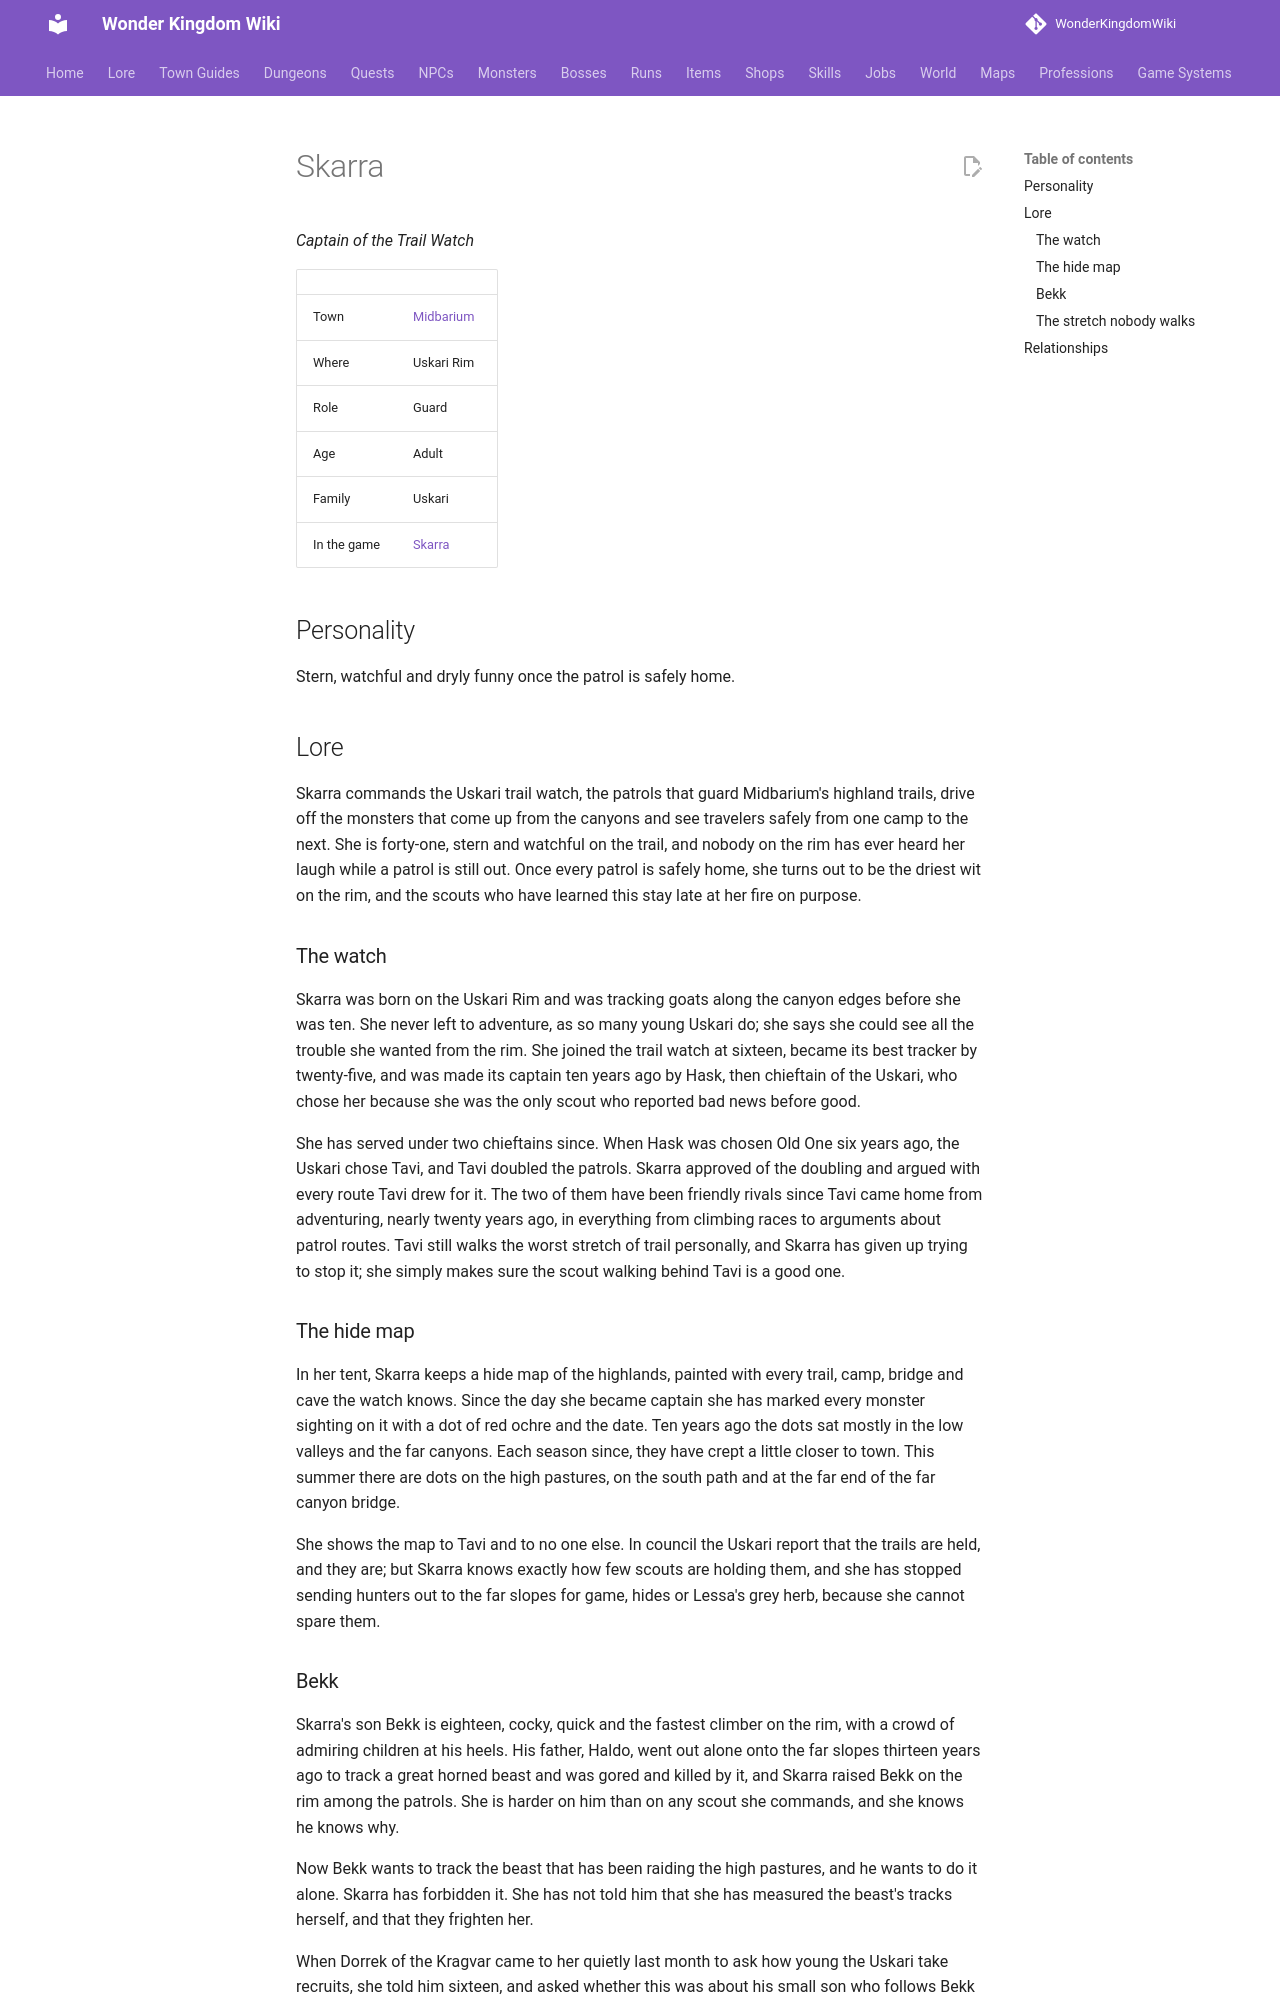

repository: alonohana627/WonderKingdomWiki · page: lore/people/midbarium/skarra_uskari/index.html · generator: mkdocs

<!-- Generated by tools/people.py from data/people/. Do not edit: changes are overwritten. -->

# Skarra

*Captain of the Trail Watch*

|  |  |
|---|---|
| Town | [Midbarium](../../towns/midbarium.md) |
| Where | Uskari Rim |
| Role | Guard |
| Age | Adult |
| Family | Uskari |
| In the game | [Skarra](../../../npcs/skarra_uskari.md) |

## Personality

Stern, watchful and dryly funny once the patrol is safely home.

## Lore

Skarra commands the Uskari trail watch, the patrols that guard Midbarium's highland trails, drive off the monsters that come up from the canyons and see travelers safely from one camp to the next. She is forty-one, stern and watchful on the trail, and nobody on the rim has ever heard her laugh while a patrol is still out. Once every patrol is safely home, she turns out to be the driest wit on the rim, and the scouts who have learned this stay late at her fire on purpose.

### The watch

Skarra was born on the Uskari Rim and was tracking goats along the canyon edges before she was ten. She never left to adventure, as so many young Uskari do; she says she could see all the trouble she wanted from the rim. She joined the trail watch at sixteen, became its best tracker by twenty-five, and was made its captain ten years ago by Hask, then chieftain of the Uskari, who chose her because she was the only scout who reported bad news before good.

She has served under two chieftains since. When Hask was chosen Old One six years ago, the Uskari chose Tavi, and Tavi doubled the patrols. Skarra approved of the doubling and argued with every route Tavi drew for it. The two of them have been friendly rivals since Tavi came home from adventuring, nearly twenty years ago, in everything from climbing races to arguments about patrol routes. Tavi still walks the worst stretch of trail personally, and Skarra has given up trying to stop it; she simply makes sure the scout walking behind Tavi is a good one.

### The hide map

In her tent, Skarra keeps a hide map of the highlands, painted with every trail, camp, bridge and cave the watch knows. Since the day she became captain she has marked every monster sighting on it with a dot of red ochre and the date. Ten years ago the dots sat mostly in the low valleys and the far canyons. Each season since, they have crept a little closer to town. This summer there are dots on the high pastures, on the south path and at the far end of the far canyon bridge.

She shows the map to Tavi and to no one else. In council the Uskari report that the trails are held, and they are; but Skarra knows exactly how few scouts are holding them, and she has stopped sending hunters out to the far slopes for game, hides or Lessa's grey herb, because she cannot spare them.
